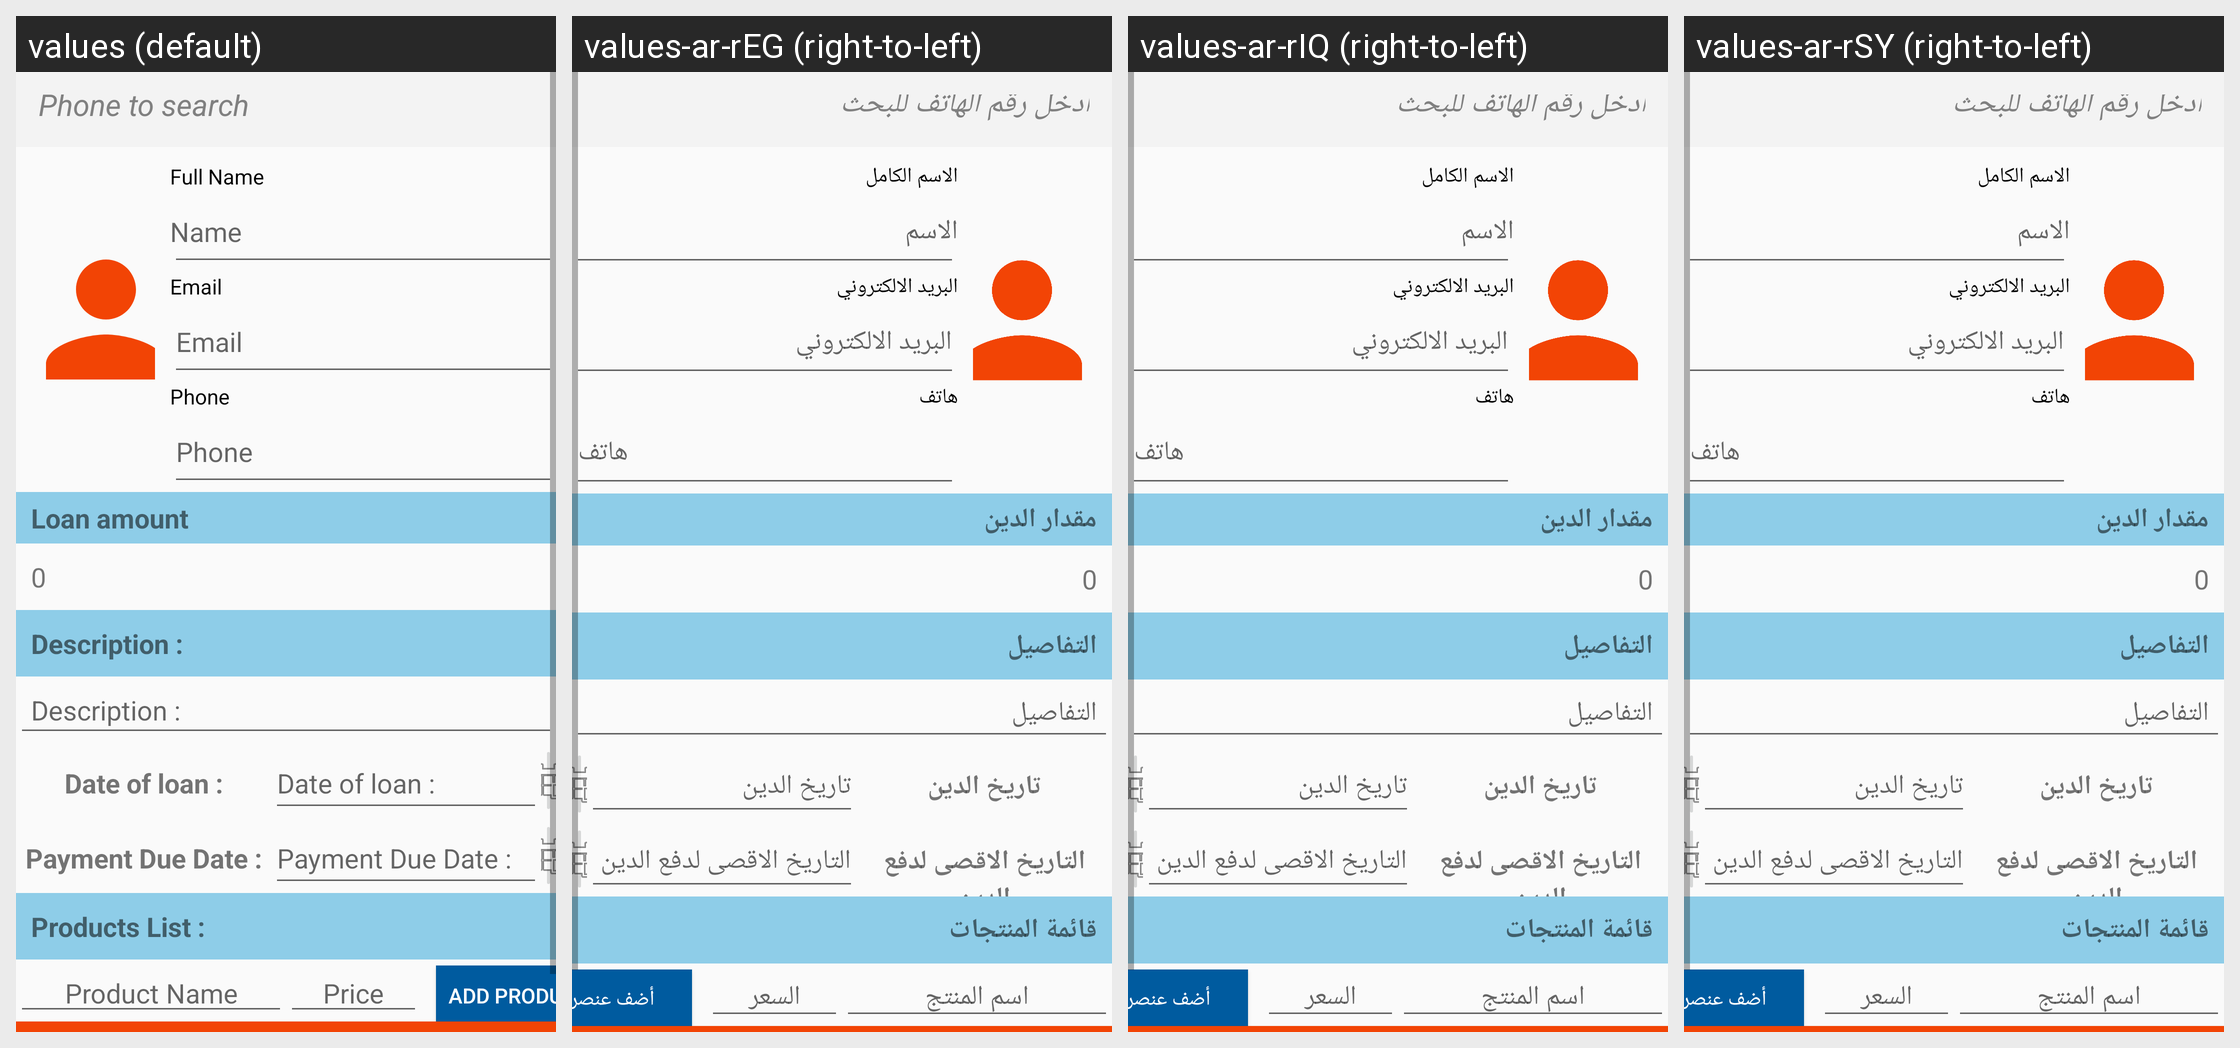

This grid shows one Android layout under several languages. Give, for every string resource on the screen, its name, the default text and each shown locale's text.
Android screen res/layout/fragment_add_debt.xml rendered under 4 locales, left to right: values (default), values-ar-rEG (right-to-left), values-ar-rIQ (right-to-left), values-ar-rSY (right-to-left). Device: Nexus 5 (rendered at 1080×1920; each locale shown at half size, 540×960, under a caption strip naming it); theme AppTheme.
Other locales in the repository, not shown: values-ar-rJO, values-ar-rLB, values-ar-rQA, values-ar-rSA, values-de-rDE, values-tr-rTR.
Strings drawn on this screen, with the default value and each locale's value (text and hints the layout hard-codes, and strings that could not be matched under every locale, appear in the picture but are not listed):

enter_customer_phone_to_search
  values: Phone to search
  values-ar-rEG: ادخل رقم الهاتف للبحث
  values-ar-rIQ: ادخل رقم الهاتف للبحث
  values-ar-rSY: ادخل رقم الهاتف للبحث

full_name
  values: Full Name
  values-ar-rEG: الاسم الكامل
  values-ar-rIQ: الاسم الكامل
  values-ar-rSY: الاسم الكامل

name
  values: Name
  values-ar-rEG: الاسم
  values-ar-rIQ: الاسم
  values-ar-rSY: الاسم

email
  values: Email
  values-ar-rEG: البريد الالكتروني
  values-ar-rIQ: البريد الالكتروني
  values-ar-rSY: البريد الالكتروني

phone
  values: Phone
  values-ar-rEG: هاتف
  values-ar-rIQ: هاتف
  values-ar-rSY: هاتف

loan_amount
  values: Loan amount
  values-ar-rEG: مقدار الدين
  values-ar-rIQ: مقدار الدين
  values-ar-rSY: مقدار الدين

description
  values: Description :
  values-ar-rEG: التفاصيل
  values-ar-rIQ: التفاصيل
  values-ar-rSY: التفاصيل

date_of_loan
  values: Date of loan :
  values-ar-rEG: تاريخ الدين
  values-ar-rIQ: تاريخ الدين
  values-ar-rSY: تاريخ الدين

payment_due_date
  values: Payment Due Date :
  values-ar-rEG: التاريخ الاقصى لدفع الدين
  values-ar-rIQ: التاريخ الاقصى لدفع الدين
  values-ar-rSY: التاريخ الاقصى لدفع الدين

products_list
  values: Products List :
  values-ar-rEG: قائمة المنتجات
  values-ar-rIQ: قائمة المنتجات
  values-ar-rSY: قائمة المنتجات

produce_name
  values: Product Name
  values-ar-rEG: اسم المنتج
  values-ar-rIQ: اسم المنتج
  values-ar-rSY: اسم المنتج

price
  values: Price
  values-ar-rEG: السعر
  values-ar-rIQ: السعر
  values-ar-rSY: السعر

add_product
  values: Add Product
  values-ar-rEG: أضف عنصراَ
  values-ar-rIQ: أضف عنصراَ
  values-ar-rSY: أضف عنصراَ
